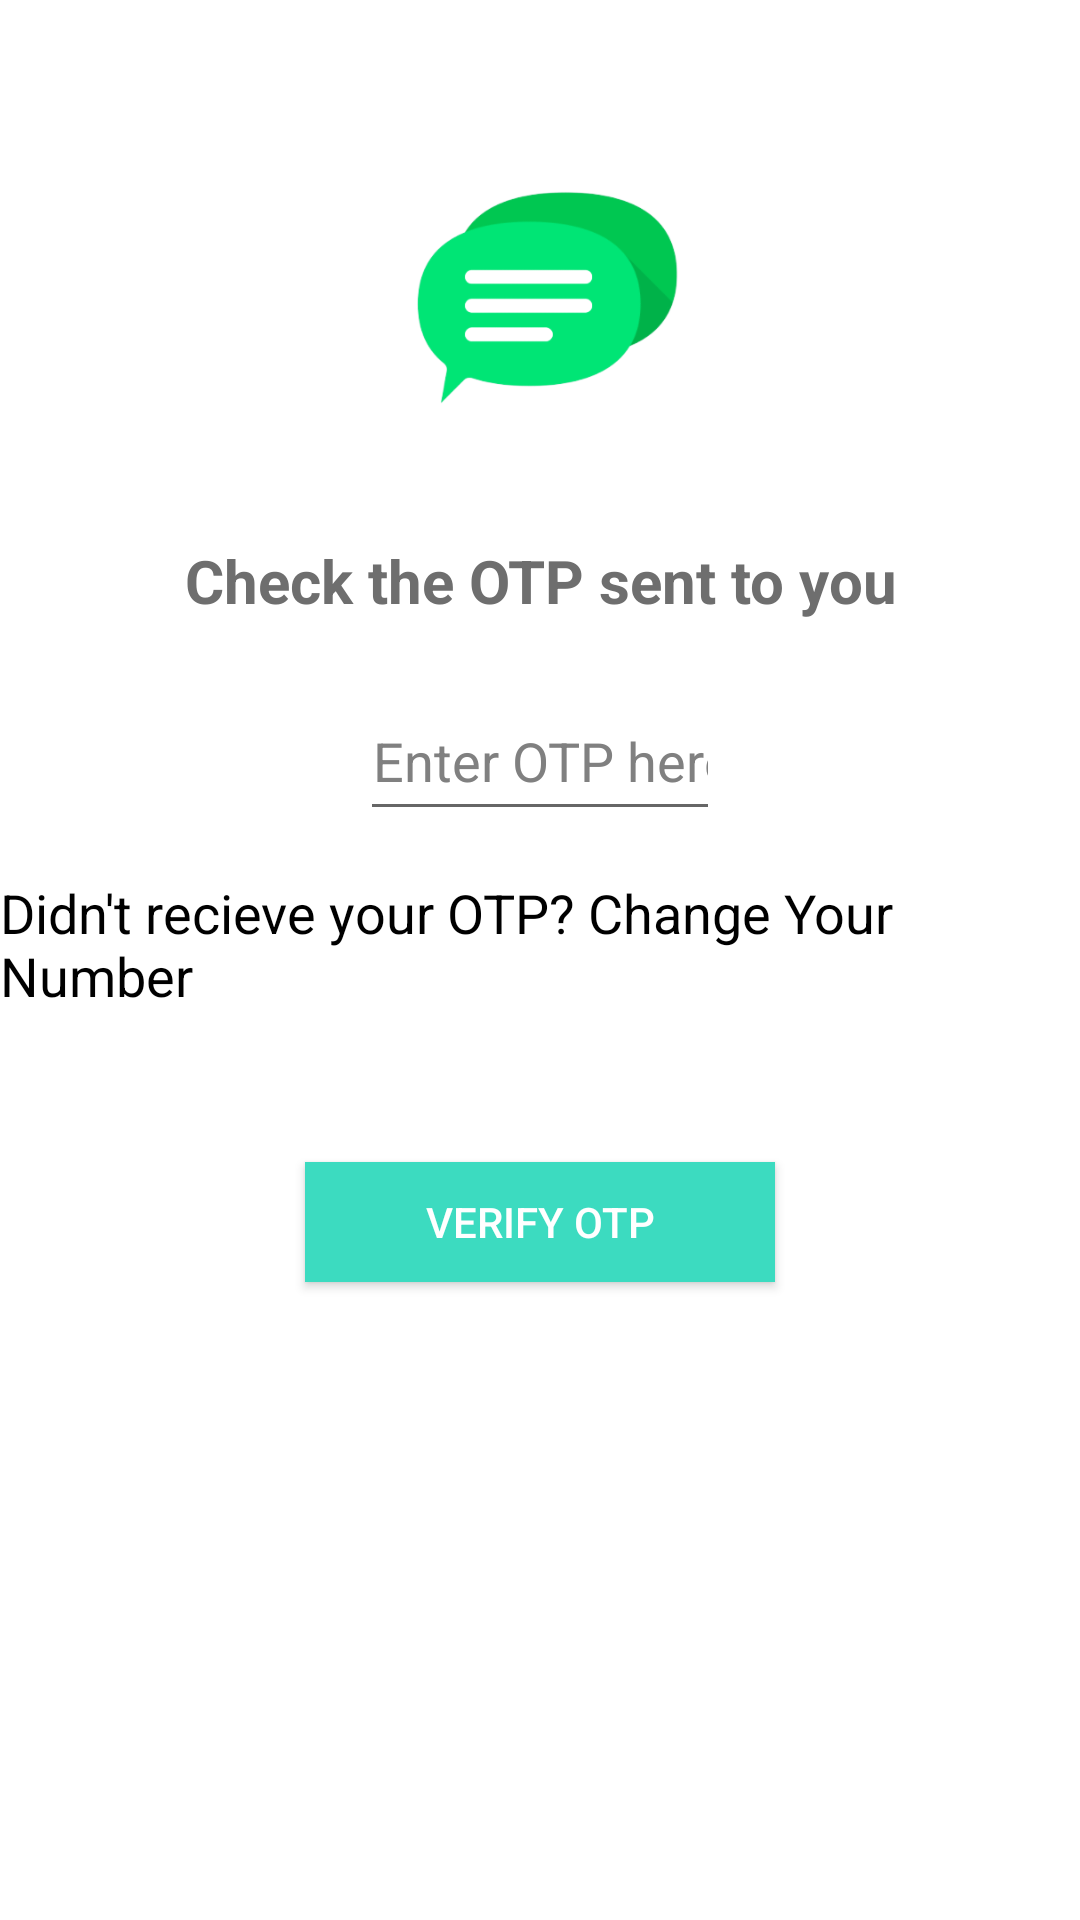

The Android layout XML behind this screen, and the referenced resources:
<!-- AndroidManifest.xml: application theme Theme.Commutify -->
<!-- res/layout/activity_otp_authentication.xml -->
<?xml version="1.0" encoding="utf-8"?>
<RelativeLayout xmlns:android="http://schemas.android.com/apk/res/android"
    xmlns:app="http://schemas.android.com/apk/res-auto"
    xmlns:tools="http://schemas.android.com/tools"
    android:layout_width="match_parent"
    android:layout_height="match_parent"
    android:background="@color/white"
    tools:context=".otpAuthentication">

    <ImageView
        android:layout_width="120dp"
        android:layout_height="120dp"
        android:src="@drawable/commutifylogo"
        android:layout_centerHorizontal="true"
        android:layout_marginTop="40dp"
        android:id="@+id/logo">
    </ImageView>

    <TextView
        android:layout_width="match_parent"
        android:layout_height="wrap_content"
        android:text="Check the OTP sent to you"
        android:textSize="20sp"
        android:textAlignment="center"
        android:textStyle="bold"
        android:padding="20dp"
        android:textColor="#6e6e6e"
        android:layout_below="@id/logo"
        android:id="@+id/textheading">
    </TextView>

    <EditText
        android:layout_width="150dp"
        android:layout_height="50dp"
        android:layout_centerHorizontal="true"
        android:layout_below="@id/textheading"
        android:layout_marginLeft="120dp"
        android:layout_marginRight="120dp"
        android:hint="Enter OTP here"
        android:textColorHint="#808080"
        android:textColor="@color/black"
        android:id="@+id/getotp"
        android:textAlignment="center"
        android:inputType="number">
    </EditText>

    <TextView
        android:layout_width="wrap_content"
        android:layout_height="wrap_content"
        android:text="Didn't recieve your OTP? Change Your Number"
        android:id="@+id/changenumber"
        android:layout_below="@id/getotp"
        android:layout_centerHorizontal="true"
        android:textColor="@color/black"
        android:textSize="18sp"
        android:layout_marginTop="15dp">
    </TextView>

    <android.widget.Button
        android:layout_width="wrap_content"
        android:layout_height="40dp"
        android:layout_below="@id/changenumber"
        android:id="@+id/verifyotp"
        android:layout_centerHorizontal="true"
        android:text="Verify OTP"
        android:textColor="@color/white"
        android:paddingLeft="40dp"
        android:layout_marginTop="50dp"
        android:paddingRight="40dp"
        android:background="#3CDBC0">
    </android.widget.Button>

    <ProgressBar
        android:layout_width="wrap_content"
        android:layout_height="wrap_content"
        android:layout_centerHorizontal="true"
        android:layout_below="@id/verifyotp"
        android:id="@+id/progressbarofotpauth"
        android:visibility="invisible"
        android:layout_marginTop="30dp">
    </ProgressBar>

</RelativeLayout>
<!-- resources referenced by this layout -->
<resources>
  <!-- drawable commutifylogo: png bitmap (drawable-v24, 19437 bytes) -->
  <style name="Theme.Commutify" parent="Theme.MaterialComponents.DayNight.NoActionBar">
          
          <item name="colorPrimary">@color/purple_500</item>
          <item name="colorPrimaryVariant">@color/purple_700</item>
          <item name="colorOnPrimary">@color/white</item>
          
          <item name="colorSecondary">@color/teal_200</item>
          <item name="colorSecondaryVariant">@color/teal_700</item>
          <item name="colorOnSecondary">@color/black</item>
          
          <item name="android:statusBarColor" tools:targetApi="l">?attr/colorPrimaryVariant</item>
          
      </style>
  <!-- not gathered from this repository: default colours our renderer supplied (Android Studio template values) -->
  <color name="purple_500">#FF6200EE</color>
  <color name="purple_700">#FF3700B3</color>
  <color name="teal_200">#FF03DAC5</color>
  <color name="teal_700">#FF018786</color>
  <color name="black">#FF000000</color>
  <color name="white">#FFFFFFFF</color>
</resources>
